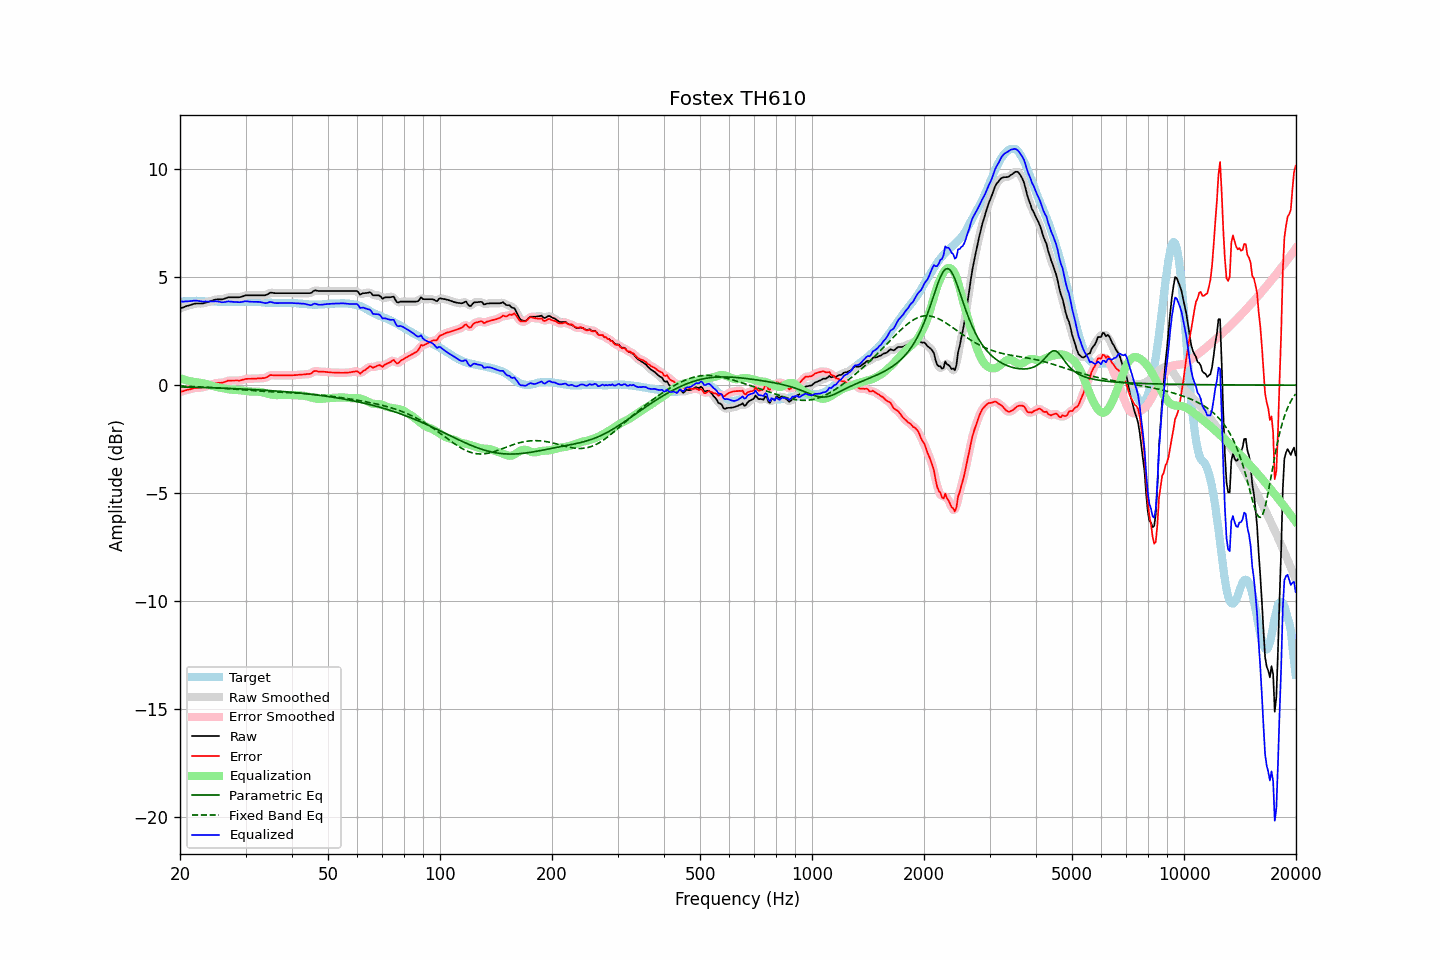

The table this chart was drawn from, first rows:
frequency, raw, error, smoothed, error_smoothed, equalization, parametric_eq, fixed_band_eq, equalized_raw, equalized_smoothed, target
20.00, 3.55, -0.31, 3.55, -0.31, 0.32, -0.08, -0.04, 3.87, 3.87, 3.86
20.20, 3.58, -0.29, 3.58, -0.29, 0.29, -0.08, -0.04, 3.87, 3.87, 3.87
20.40, 3.60, -0.28, 3.60, -0.27, 0.27, -0.09, -0.05, 3.87, 3.87, 3.88
20.61, 3.63, -0.25, 3.63, -0.25, 0.25, -0.09, -0.05, 3.87, 3.88, 3.88
20.81, 3.66, -0.23, 3.66, -0.23, 0.23, -0.09, -0.05, 3.88, 3.88, 3.89
21.02, 3.68, -0.21, 3.68, -0.21, 0.21, -0.09, -0.06, 3.89, 3.89, 3.89
21.23, 3.70, -0.20, 3.70, -0.19, 0.19, -0.09, -0.06, 3.89, 3.89, 3.90
21.44, 3.72, -0.18, 3.72, -0.17, 0.17, -0.09, -0.06, 3.89, 3.90, 3.90
21.66, 3.75, -0.15, 3.75, -0.15, 0.16, -0.10, -0.06, 3.91, 3.90, 3.90
21.87, 3.77, -0.13, 3.77, -0.13, 0.15, -0.10, -0.07, 3.91, 3.91, 3.90
22.09, 3.78, -0.13, 3.78, -0.13, 0.13, -0.10, -0.07, 3.91, 3.91, 3.91
22.31, 3.78, -0.13, 3.78, -0.12, 0.12, -0.10, -0.08, 3.90, 3.90, 3.91
22.54, 3.78, -0.12, 3.78, -0.12, 0.11, -0.10, -0.08, 3.89, 3.89, 3.90
22.76, 3.78, -0.11, 3.78, -0.11, 0.10, -0.11, -0.08, 3.88, 3.88, 3.89
22.99, 3.78, -0.11, 3.78, -0.10, 0.09, -0.11, -0.09, 3.87, 3.88, 3.88
23.22, 3.80, -0.09, 3.80, -0.08, 0.08, -0.11, -0.09, 3.87, 3.87, 3.88
23.45, 3.82, -0.05, 3.82, -0.06, 0.06, -0.11, -0.09, 3.88, 3.87, 3.87
23.69, 3.84, -0.03, 3.84, -0.03, 0.03, -0.11, -0.10, 3.87, 3.87, 3.87
23.92, 3.86, -0.01, 3.86, -0.01, 0.01, -0.12, -0.10, 3.87, 3.87, 3.87
24.16, 3.89, 0.02, 3.89, 0.01, -0.02, -0.12, -0.11, 3.87, 3.87, 3.87
24.40, 3.91, 0.04, 3.91, 0.04, -0.04, -0.12, -0.11, 3.87, 3.88, 3.87
24.65, 3.94, 0.07, 3.94, 0.07, -0.06, -0.12, -0.12, 3.88, 3.88, 3.87
24.89, 3.96, 0.09, 3.96, 0.09, -0.07, -0.13, -0.12, 3.89, 3.88, 3.87
25.14, 3.97, 0.10, 3.97, 0.10, -0.09, -0.13, -0.13, 3.88, 3.88, 3.87
25.39, 3.97, 0.11, 3.97, 0.10, -0.10, -0.13, -0.13, 3.87, 3.87, 3.86
25.65, 3.97, 0.11, 3.97, 0.11, -0.12, -0.13, -0.14, 3.85, 3.85, 3.86
25.91, 3.97, 0.11, 3.97, 0.12, -0.13, -0.14, -0.14, 3.84, 3.84, 3.86
26.16, 3.99, 0.13, 3.99, 0.13, -0.15, -0.14, -0.15, 3.84, 3.84, 3.86
26.43, 4.01, 0.15, 4.01, 0.15, -0.16, -0.14, -0.15, 3.85, 3.85, 3.86
26.69, 4.04, 0.18, 4.04, 0.18, -0.18, -0.15, -0.16, 3.86, 3.86, 3.86
26.96, 4.07, 0.21, 4.06, 0.20, -0.19, -0.15, -0.17, 3.88, 3.87, 3.86
27.23, 4.07, 0.21, 4.07, 0.21, -0.20, -0.15, -0.17, 3.87, 3.87, 3.86
27.50, 4.07, 0.21, 4.07, 0.22, -0.21, -0.15, -0.18, 3.86, 3.86, 3.86
27.77, 4.07, 0.21, 4.07, 0.21, -0.21, -0.16, -0.18, 3.86, 3.86, 3.85
28.05, 4.07, 0.22, 4.07, 0.22, -0.22, -0.16, -0.19, 3.85, 3.85, 3.85
28.33, 4.07, 0.22, 4.07, 0.21, -0.22, -0.16, -0.19, 3.85, 3.85, 3.85
28.62, 4.07, 0.22, 4.07, 0.21, -0.22, -0.17, -0.20, 3.85, 3.85, 3.85
28.90, 4.07, 0.21, 4.07, 0.22, -0.23, -0.17, -0.21, 3.84, 3.84, 3.86
29.19, 4.09, 0.23, 4.09, 0.23, -0.24, -0.17, -0.21, 3.85, 3.85, 3.86
29.48, 4.11, 0.25, 4.11, 0.25, -0.25, -0.18, -0.22, 3.86, 3.86, 3.86
29.78, 4.14, 0.27, 4.14, 0.27, -0.26, -0.18, -0.22, 3.88, 3.87, 3.87
30.08, 4.16, 0.29, 4.15, 0.29, -0.27, -0.19, -0.23, 3.89, 3.88, 3.87
30.38, 4.16, 0.29, 4.16, 0.29, -0.28, -0.19, -0.24, 3.88, 3.88, 3.87
30.68, 4.16, 0.29, 4.16, 0.30, -0.29, -0.19, -0.24, 3.87, 3.87, 3.87
30.99, 4.16, 0.29, 4.16, 0.29, -0.30, -0.20, -0.25, 3.86, 3.86, 3.86
31.30, 4.16, 0.30, 4.16, 0.29, -0.30, -0.20, -0.25, 3.86, 3.86, 3.86
31.61, 4.16, 0.30, 4.16, 0.30, -0.30, -0.21, -0.26, 3.86, 3.86, 3.86
31.93, 4.16, 0.30, 4.16, 0.30, -0.30, -0.21, -0.26, 3.86, 3.86, 3.86
32.24, 4.16, 0.31, 4.16, 0.31, -0.30, -0.21, -0.27, 3.86, 3.86, 3.85
32.57, 4.16, 0.31, 4.16, 0.31, -0.30, -0.22, -0.27, 3.85, 3.85, 3.85
32.89, 4.16, 0.31, 4.16, 0.32, -0.31, -0.22, -0.28, 3.85, 3.85, 3.85
33.22, 4.16, 0.32, 4.16, 0.32, -0.33, -0.23, -0.28, 3.83, 3.83, 3.83
33.55, 4.16, 0.33, 4.16, 0.33, -0.34, -0.23, -0.29, 3.81, 3.81, 3.83
33.89, 4.16, 0.34, 4.17, 0.34, -0.36, -0.24, -0.29, 3.79, 3.80, 3.82
34.23, 4.19, 0.37, 4.19, 0.37, -0.38, -0.24, -0.29, 3.80, 3.81, 3.82
34.57, 4.23, 0.41, 4.23, 0.41, -0.40, -0.25, -0.30, 3.82, 3.83, 3.82
34.92, 4.28, 0.46, 4.26, 0.45, -0.42, -0.25, -0.30, 3.86, 3.84, 3.82
35.27, 4.28, 0.46, 4.28, 0.46, -0.44, -0.26, -0.31, 3.84, 3.84, 3.81
35.62, 4.27, 0.46, 4.27, 0.46, -0.45, -0.26, -0.31, 3.82, 3.82, 3.81
35.97, 4.26, 0.45, 4.26, 0.45, -0.46, -0.27, -0.31, 3.80, 3.80, 3.81
... 635 more rows
